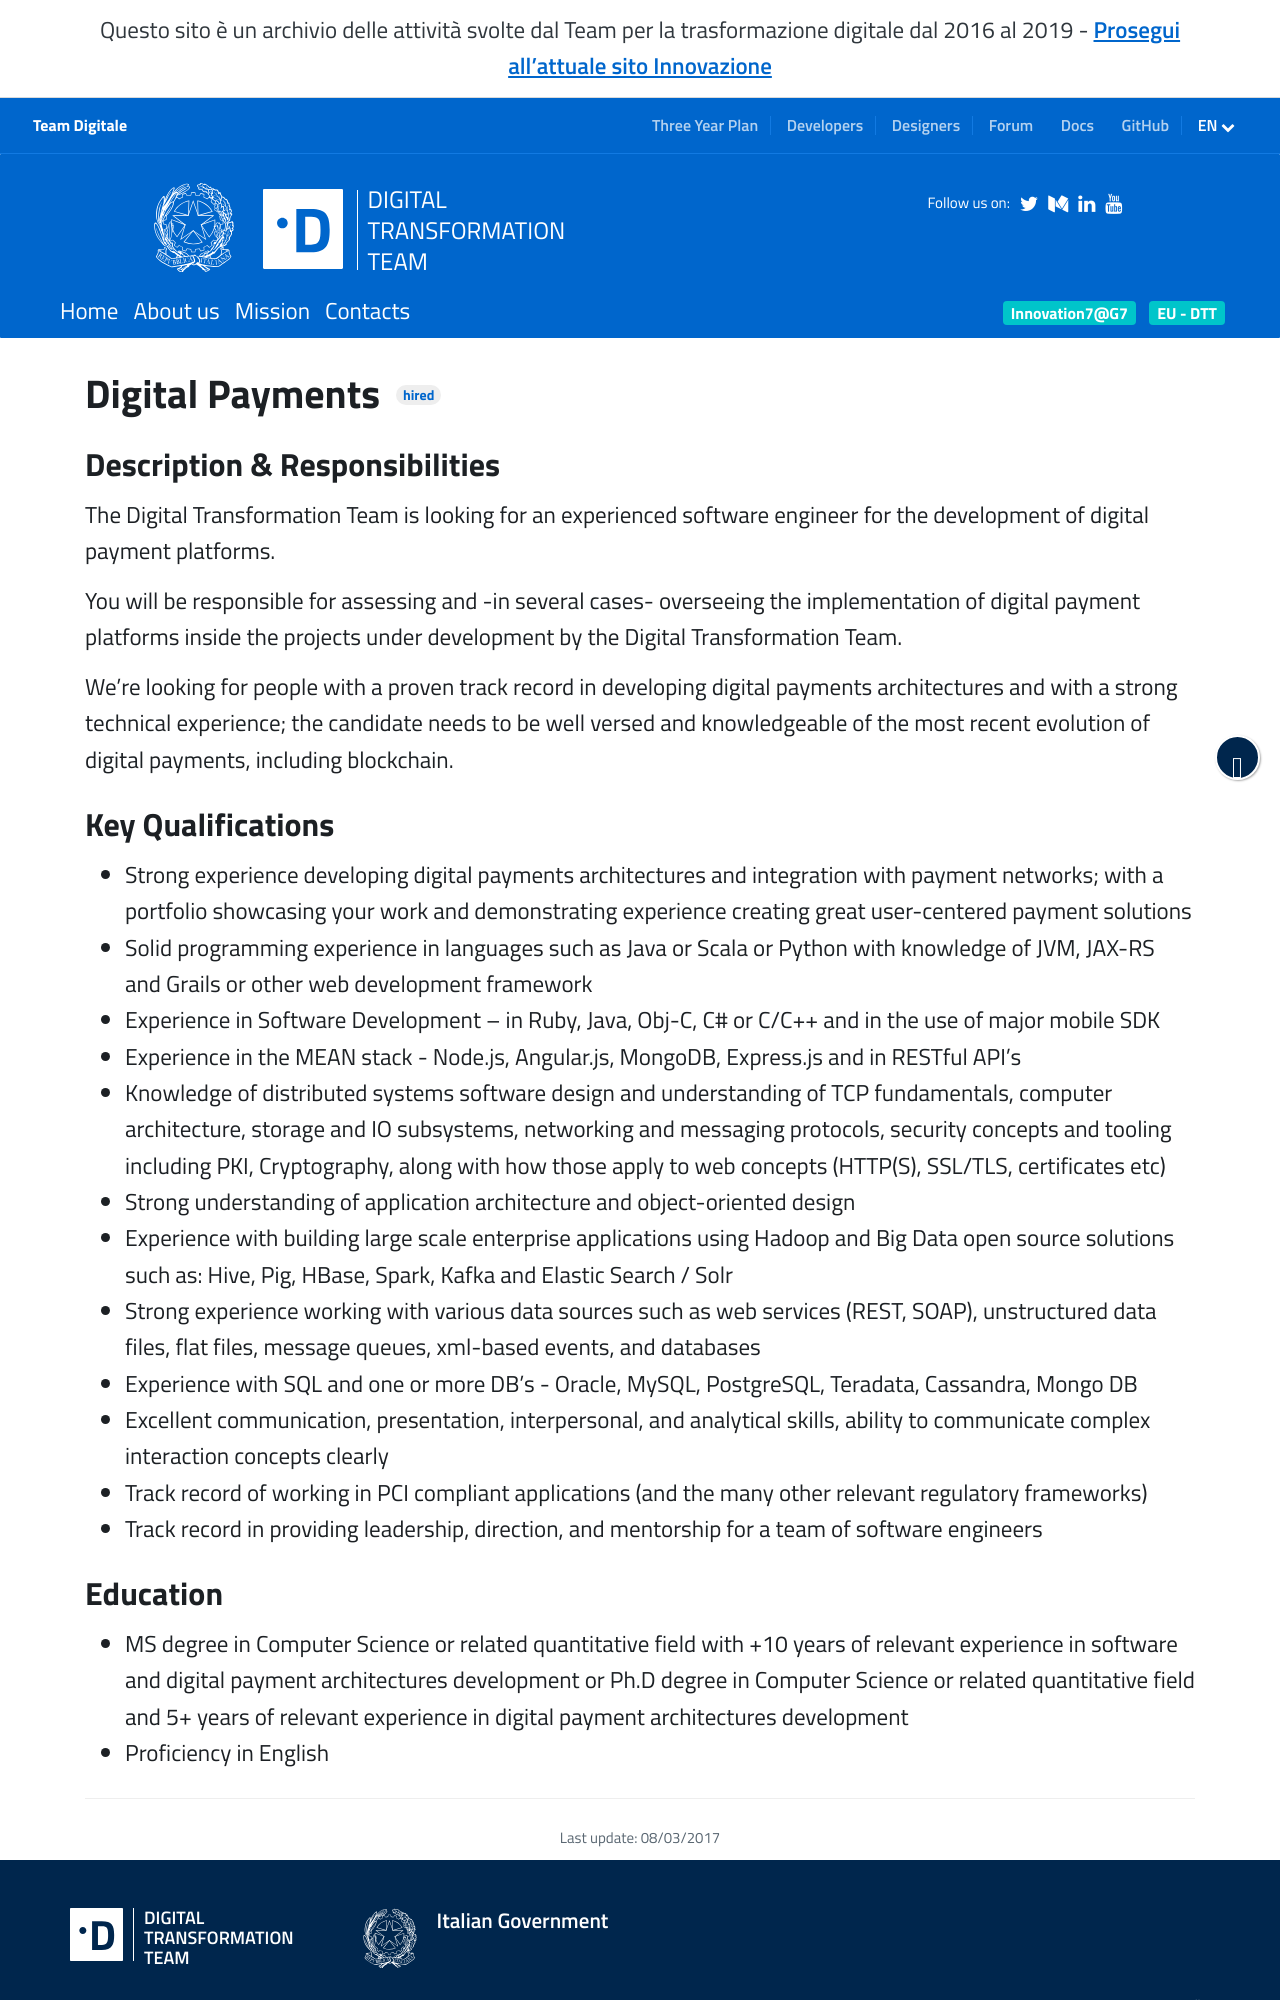

repository: teamdigitale/teamdigitale.governo.it · page: en/jobpositions/digital-payments.htm · generator: jekyll

---
title: Digital Payments
lang: en
permalink: /en/jobpositions/digital-payments.htm
layout: job
archived: true
ref: pagamenti-digitali
parent_ref: join-us
---

### Description & Responsibilities
The Digital Transformation Team is looking for an experienced software engineer for the development of digital payment platforms.

You will be responsible for assessing and -in several cases- overseeing  the implementation of digital payment platforms inside the projects under development by the Digital Transformation Team.

We’re looking for people with a proven track record in developing digital payments architectures and with a strong technical experience; the candidate needs to be well versed and knowledgeable of the most recent evolution of digital payments, including blockchain.


### Key Qualifications
- Strong experience developing digital payments architectures and integration with payment networks;  with a portfolio showcasing your work and demonstrating experience creating great user-centered payment solutions
- Solid programming experience in languages such as Java or Scala or Python with knowledge of JVM, JAX-RS and Grails or other web development framework
- Experience in Software Development – in Ruby, Java, Obj-C, C# or C/C++ and in the use of major mobile SDK
- Experience in the MEAN stack - Node.js, Angular.js, MongoDB, Express.js and in RESTful API’s
- Knowledge of distributed systems software design and understanding of TCP fundamentals, computer architecture, storage and IO subsystems, networking and messaging protocols, security concepts and tooling including PKI, Cryptography, along with how those apply to web concepts (HTTP(S), SSL/TLS, certificates etc)
- Strong understanding of application architecture and object-oriented design
- Experience with building large scale enterprise applications using Hadoop and Big Data open source solutions such as: Hive, Pig, HBase, Spark, Kafka and Elastic Search / Solr
- Strong experience working with various data sources such as web services (REST, SOAP), unstructured data files, flat files, message queues, xml-based events, and databases
- Experience with SQL and one or more DB’s - Oracle, MySQL, PostgreSQL,  Teradata, Cassandra, Mongo DB
- Excellent communication, presentation, interpersonal, and analytical skills, ability to communicate complex interaction concepts clearly
- Track record of working in PCI compliant applications (and the many other relevant regulatory frameworks)
- Track record in providing leadership, direction, and mentorship for a team of software engineers
